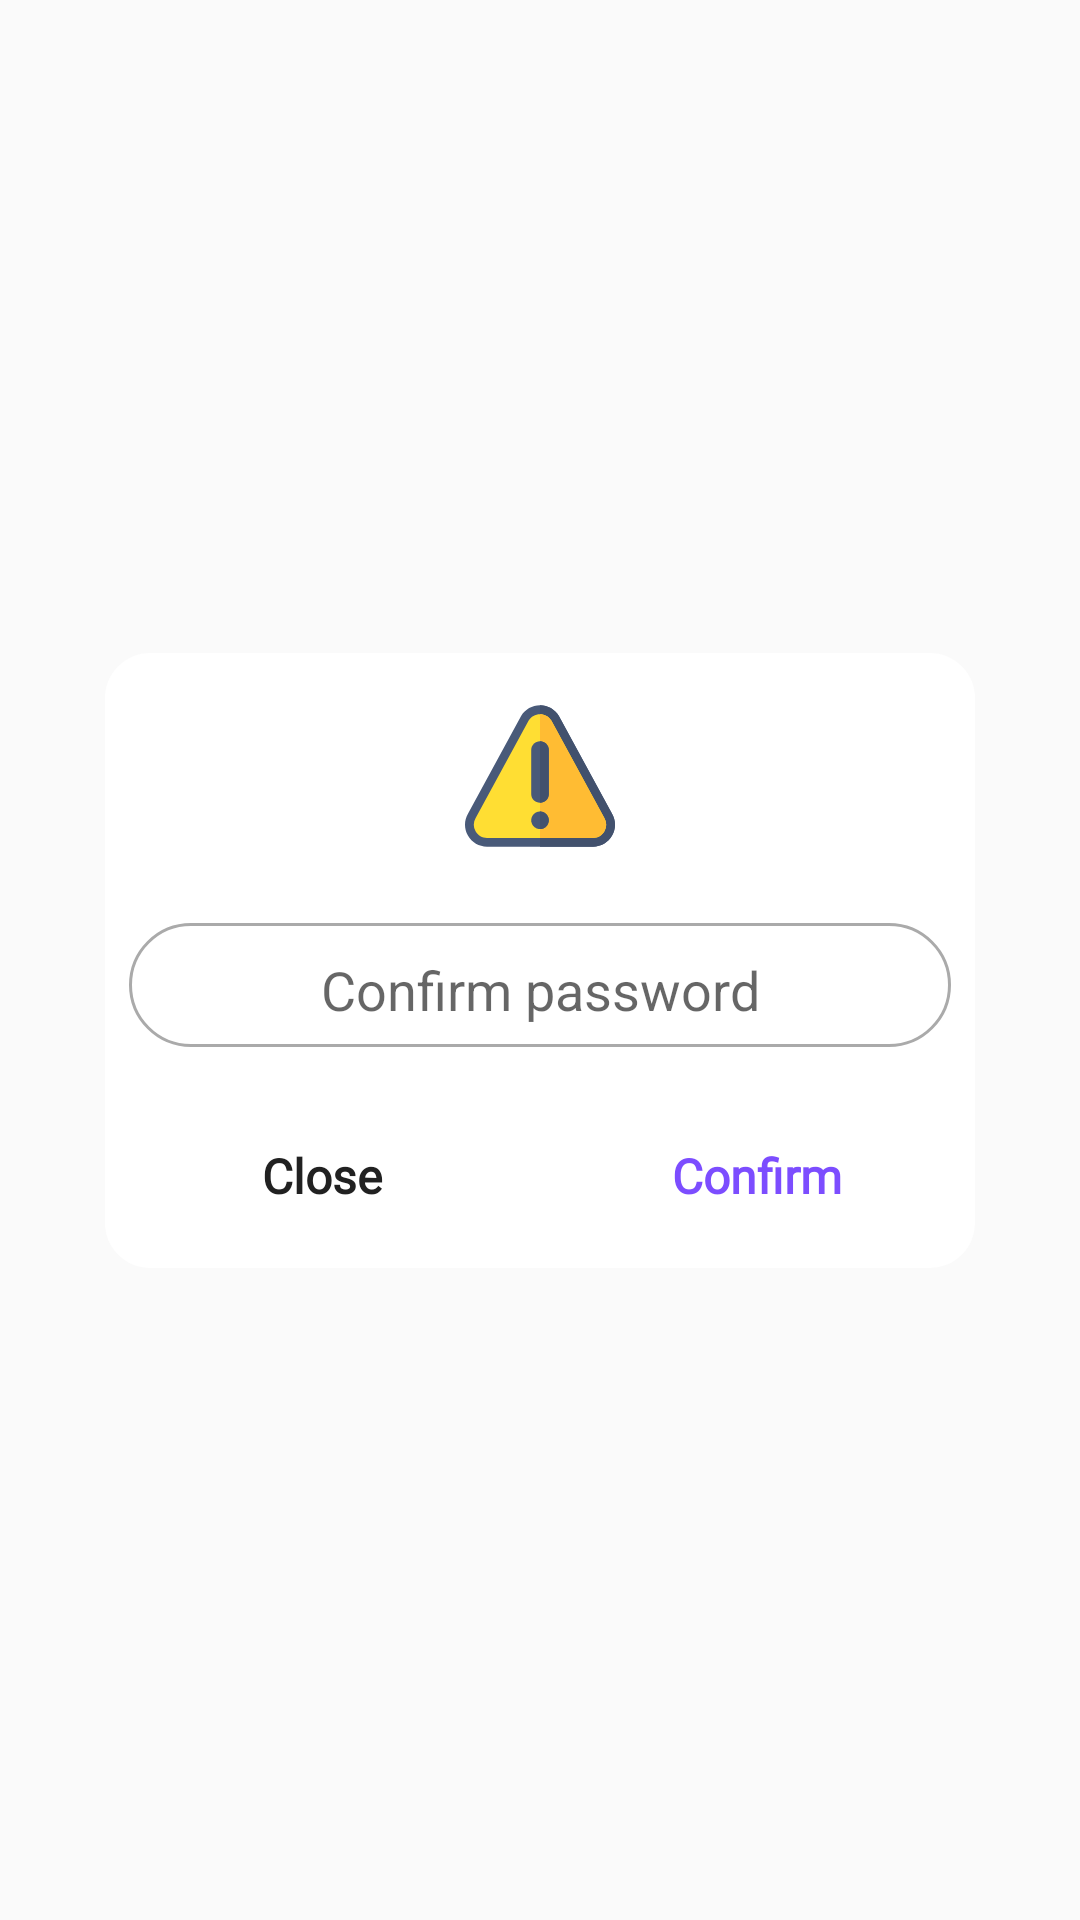

The Android layout XML behind this screen, and the referenced resources:
<!-- AndroidManifest.xml: application theme AppTheme -->
<!-- res/layout/confirm_password.xml -->
<?xml version="1.0" encoding="utf-8"?>
<android.support.constraint.ConstraintLayout xmlns:android="http://schemas.android.com/apk/res/android"
    xmlns:app="http://schemas.android.com/apk/res-auto"
    xmlns:tools="http://schemas.android.com/tools"
    android:layout_width="match_parent"
    android:layout_height="match_parent">

    <android.support.constraint.ConstraintLayout
        android:layout_width="wrap_content"
        android:layout_height="wrap_content"
        android:layout_marginStart="16dp"
        android:layout_marginEnd="16dp"
        android:background="@drawable/dialog_background"
        app:layout_constraintBottom_toBottomOf="parent"
        app:layout_constraintEnd_toEndOf="parent"
        app:layout_constraintStart_toStartOf="parent"
        app:layout_constraintTop_toTopOf="parent">

        <ImageView
            android:id="@+id/imageView6"
            android:layout_width="50dp"
            android:layout_height="50dp"
            android:layout_marginTop="16dp"
            app:layout_constraintBottom_toTopOf="@+id/constraintLayout6"
            app:layout_constraintEnd_toEndOf="parent"
            app:layout_constraintStart_toStartOf="parent"
            app:layout_constraintTop_toTopOf="parent"
            app:srcCompat="@drawable/ic_warning"
            tools:ignore="ContentDescription" />

        <android.support.constraint.ConstraintLayout
            android:id="@+id/constraintLayout6"
            android:layout_width="wrap_content"
            android:layout_height="wrap_content"
            android:layout_marginStart="8dp"
            android:layout_marginTop="24dp"
            android:layout_marginEnd="8dp"
            android:background="@drawable/widget_background"
            app:layout_constraintBottom_toTopOf="@+id/close_button"
            app:layout_constraintEnd_toEndOf="parent"
            app:layout_constraintStart_toStartOf="parent"
            app:layout_constraintTop_toBottomOf="@+id/imageView6">

            <EditText
                android:id="@+id/new_password"
                android:layout_width="wrap_content"
                android:layout_height="wrap_content"
                android:layout_marginStart="32dp"
                android:layout_marginEnd="32dp"
                android:backgroundTint="@android:color/transparent"
                android:ems="10"
                android:hint="    Confirm password    "
                android:inputType="textPassword"
                android:textAlignment="center"
                android:textColor="@color/colorGray"
                app:layout_constraintBottom_toBottomOf="parent"
                app:layout_constraintEnd_toEndOf="parent"
                app:layout_constraintStart_toStartOf="parent"
                app:layout_constraintTop_toTopOf="parent"
                tools:ignore="Autofill,HardcodedText" />
        </android.support.constraint.ConstraintLayout>

        <TextView
            android:id="@+id/close_button"
            android:layout_width="0dp"
            android:layout_height="wrap_content"
            android:layout_marginStart="8dp"
            android:layout_marginTop="24dp"
            android:layout_marginEnd="8dp"
            android:layout_marginBottom="12dp"
            android:fontFamily="@font/convergence"
            android:padding="8dp"
            android:text="Close"
            android:textAlignment="center"
            android:textColor="@color/colorGray"
            android:textSize="16sp"
            android:textStyle="bold"
            app:layout_constraintBottom_toBottomOf="parent"
            app:layout_constraintEnd_toStartOf="@+id/confirm_button"
            app:layout_constraintStart_toStartOf="parent"
            app:layout_constraintTop_toBottomOf="@+id/constraintLayout6"
            tools:ignore="HardcodedText" />

        <TextView
            android:id="@+id/confirm_button"
            android:layout_width="0dp"
            android:layout_height="wrap_content"
            android:layout_marginStart="8dp"
            android:layout_marginTop="24dp"
            android:layout_marginEnd="8dp"
            android:layout_marginBottom="12dp"
            android:fontFamily="@font/convergence"
            android:padding="8dp"
            android:text="Confirm"
            android:textAlignment="center"
            android:textColor="@color/colorPrimary"
            android:textSize="16sp"
            android:textStyle="bold"
            app:layout_constraintBottom_toBottomOf="parent"
            app:layout_constraintEnd_toEndOf="parent"
            app:layout_constraintStart_toEndOf="@+id/close_button"
            app:layout_constraintTop_toBottomOf="@+id/constraintLayout6"
            tools:ignore="HardcodedText" />

    </android.support.constraint.ConstraintLayout>

</android.support.constraint.ConstraintLayout>
<!-- resources referenced by this layout -->
<resources>
  <color name="colorGray">#212121</color>
  <color name="colorPrimary">#7c4dff</color>
  <!-- drawable dialog_background (drawable) -->
  <?xml version="1.0" encoding="utf-8"?>
  <shape xmlns:android="http://schemas.android.com/apk/res/android">
      <corners android:radius="15dp" />
      <solid android:color="@color/colorWhite" />
  </shape>
  <!-- drawable ic_warning: vector/xml drawable (drawable, 2035 chars, omitted) -->
  <!-- drawable widget_background (drawable) -->
  <?xml version="1.0" encoding="utf-8"?>
  <shape xmlns:android="http://schemas.android.com/apk/res/android">
  
      <corners android:radius="25dp" />
  
      <stroke
          android:width="1dp"
          android:color="@android:color/darker_gray" />
  </shape>
  <style name="AppTheme" parent="Theme.AppCompat.Light.NoActionBar">
          
          <item name="colorPrimary">@color/colorPrimary</item>
          <item name="colorPrimaryDark">@color/colorPrimaryDark</item>
          <item name="colorAccent">@color/colorAccent</item>
  
          <item name="android:windowActivityTransitions">true</item>
      </style>
  <color name="colorWhite">#ffffff</color>
  <color name="colorPrimaryDark">#f5f5f5</color>
  <color name="colorAccent">#444444</color>
</resources>
